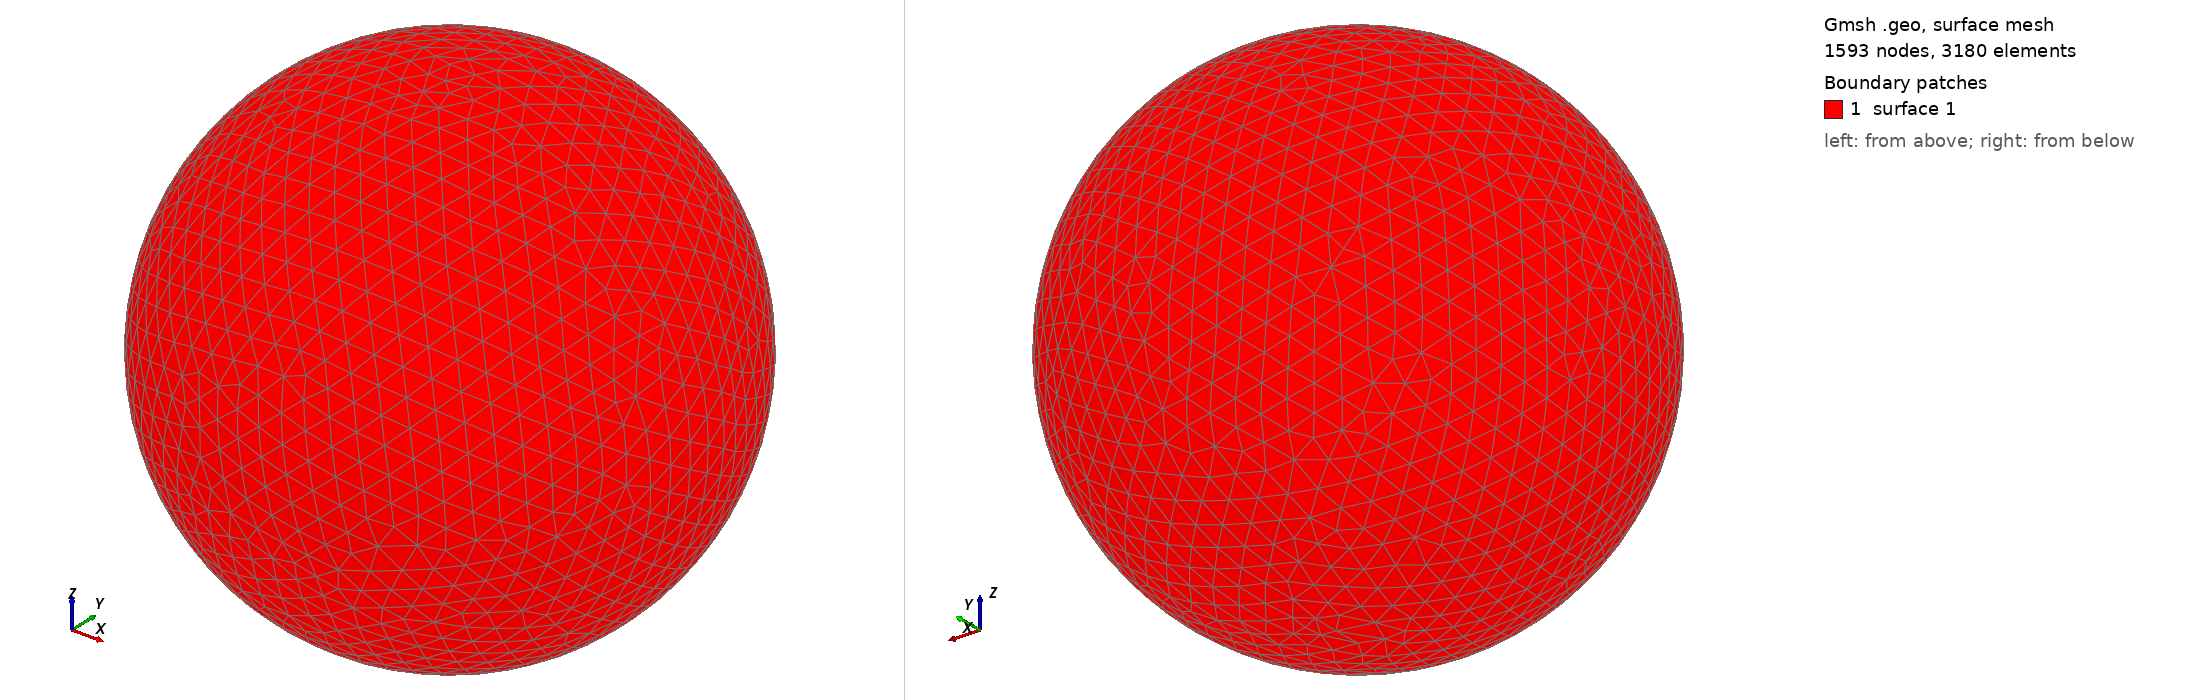

Gmsh geometry script, surface-meshed: 1593 nodes, 3180 surface elements. Boundary patches (legend numbers): 1 surface 1. Left view from above one corner, right view from below the opposite corner. The script declares no physical surfaces, so the legend lists its geometric surfaces. The drawing asked Gmsh for element sizes between 1% and 20% of the model's largest extent; the script's own settings can give other sizes.

=== shot2387.geo (drawn) ===
SetFactory("OpenCASCADE");
Point(1) = {0,0,0,0};
Sphere(1) = {0,0,0,0.44740000};
MeshSize{ PointsOf{ Surface{:}; } } = 0.044740000;
Mesh.ElementOrder=1;
Mesh.Format=39;
